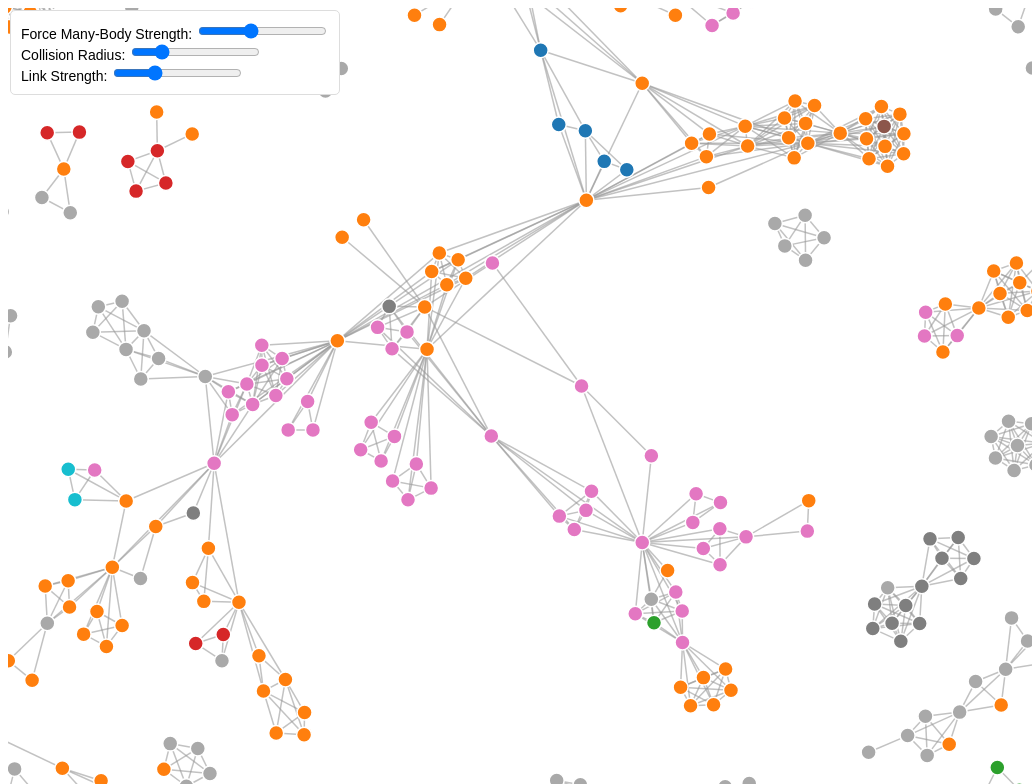
D3 v7 page, settled after 480 driven frames (8 s of simulated time); the page loaded 1 data file(s).


        d3.json("author_network_graph.json").then(function(graph) {
            const width = window.innerWidth;
            const height = window.innerHeight;
            const centerX = width / 2;
            const centerY = height / 2;
            const sphereRadius = Math.min(width, height) / 2 - 150;

            const svg = d3.select("body")
                .append("svg")
                .attr("width", width)
                .attr("height", height);

            const tooltip = d3.select("#tooltip");

            // Define top 10 countries with distinct colors
            const topCountries = ["Canada", "United States", "Italy", "Germany", "France", "Japan", "China", "Australia", "UK", "Netherlands"];
            const colorScale = d3.scaleOrdinal()
                .domain(topCountries)
                .range(d3.schemeCategory10);

            // Define scale for node size based on degree with d3.scaleSqrt
            const nodeSizeScale = d3.scaleSqrt()
                .domain([1, d3.max(graph.nodes, d => d.degree || 1)])
                .range([3, 12]);

            // Force simulation
            const simulation = d3.forceSimulation(graph.nodes)
                .force("link", d3.forceLink(graph.links).id(d => d.id).distance(30).strength(0.3))
                .force("charge", d3.forceManyBody().strength(-60)) // Initial charge strength
                .force("center", d3.forceCenter(centerX, centerY))
                .force("collision", d3.forceCollide().radius(10)) // Initial collision radius
                .force("radial", d3.forceRadial(sphereRadius, centerX, centerY).strength(0.1));

            // Draw links
            const link = svg.append("g")
                .attr("class", "links")
                .selectAll("line")
                .data(graph.links)
                .enter()
                .append("line")
                .attr("class", "link")
                .style("stroke-width", 1.5);

            // Draw nodes
            const node = svg.append("g")
                .attr("class", "nodes")
                .selectAll("circle")
                .data(graph.nodes)
                .enter()
                .append("circle")
                .attr("class", "node")
                .attr("r", d => nodeSizeScale(d.degree || 1))
                .attr("fill", d => topCountries.includes(d.country) ? colorScale(d.country) : "#A9A9A9")
                .style("opacity", 1)
                .call(drag(simulation));

            // Mouseover and mouseout events for node highlight
            node.on("mouseover", function(event, d) {
                    node.style("opacity", o => o.title === d.title ? 1 : 0.2);
                    link.style("opacity", l => l.source.title === d.title && l.target.title === d.title ? 1 : 0.2);
                })
                .on("mouseout", function() {
                    node.style("opacity", 1);
                    link.style("opacity", 1);
                })
                .on("click", function(event, d) {
                    tooltip.style("display", "block")
                        .html(`Author: ${d.id}<br>Country: ${d.country}<br>Paper Title: ${d.title}<br>Year: ${d.year}`)
                        .style("left", (event.pageX + 10) + "px")
                        .style("top", (event.pageY + 10) + "px");
                });

            // Hide tooltip on mouseout
            node.on("mouseout.tooltip", function() {
                tooltip.style("display", "none");
            });

            // Update simulation on each tick
            simulation.on("tick", () => {
                link.attr("x1", d => d.source.x)
                    .attr("y1", d => d.source.y)
                    .attr("x2", d => d.target.x)
                    .attr("y2", d => d.target.y);

                node.attr("cx", d => d.x)
                    .attr("cy", d => d.y);
            });

            // UI controls for force parameters
            d3.select("#chargeRange").on("input", function() {
                simulation.force("charge").strength(+this.value);
                simulation.alpha(1).restart();
            });

            d3.select("#collideRange").on("input", function() {
                simulation.force("collision").radius(+this.value);
                simulation.alpha(1).restart();
            });

            d3.select("#linkStrengthRange").on("input", function() {
                simulation.force("link").strength(+this.value);
                simulation.alpha(1).restart();
            });

            // Drag behavior for nodes
            function drag(simulation) {
                function dragstarted(event, d) {
                    if (!event.active) simulation.alphaTarget(0.3).restart();
                    d.fx = d.x;
                    d.fy = d.y;
                }

                function dragged(event, d) {
                    d.fx = event.x;
                    d.fy = event.y;
                }

                function dragended(event, d) {
                    if (!event.active) simulation.alphaTarget(0);
                    d.fx = null;
                    d.fy = null;
                }

                return d3.drag()
                    .on("start", dragstarted)
                    .on("drag", dragged)
                    .on("end", dragended);
            }
        }).catch(function(error) {
            console.error("Error loading JSON data:", error);
        });
    

### data: author_network_graph.json
{
 "directed": false,
 "multigraph": false,
 "graph": {},
 "nodes": [
  {
   "country": "Canada",
   "title": "Virtual reality applications for the bui…",
   "year": 2020,
   "id": "Zhang Y."
  },
  {
   "country": "United States",
   "title": "Virtual reality applications for the bui…",
   "year": 2020,
   "id": "Liu H."
  },
  {
   "country": "Canada",
   "title": "Virtual reality applications for the bui…",
   "year": 2020,
   "id": "Kang S.-C."
  },
  {
   "country": "Canada",
   "title": "Virtual reality applications for the bui…",
   "year": 2020,
   "id": "Al-Hussein M."
  },
  {
   "country": "Italy",
   "title": "Self-tracking while doing sport: Comfort…",
   "year": 2020,
   "id": "Rapp A."
  },
  {
   "country": "Italy",
   "title": "Self-tracking while doing sport: Comfort…",
   "year": 2020,
   "id": "Tirabeni L."
  },
  {
   "country": "Serbia",
   "title": "Bridge damage: Detection, IFC-based sema…",
   "year": 2020,
   "id": "Isailović D."
  },
  {
   "country": "Germany",
   "title": "Bridge damage: Detection, IFC-based sema…",
   "year": 2020,
   "id": "Stojanovic V."
  },
  "... 1,555 more items"
 ],
 "links": [
  {
   "source": "Zhang Y.",
   "target": "Liu H."
  },
  {
   "source": "Zhang Y.",
   "target": "Kang S.-C."
  },
  {
   "source": "Zhang Y.",
   "target": "Al-Hussein M."
  },
  {
   "source": "Liu H.",
   "target": "Kang S.-C."
  },
  {
   "source": "Liu H.",
   "target": "Al-Hussein M."
  },
  {
   "source": "Liu H.",
   "target": "Yin X."
  },
  {
   "source": "Liu H.",
   "target": "Chen Y."
  },
  {
   "source": "Liu H.",
   "target": "Wang Y."
  },
  "... 3,072 more items"
 ]
}